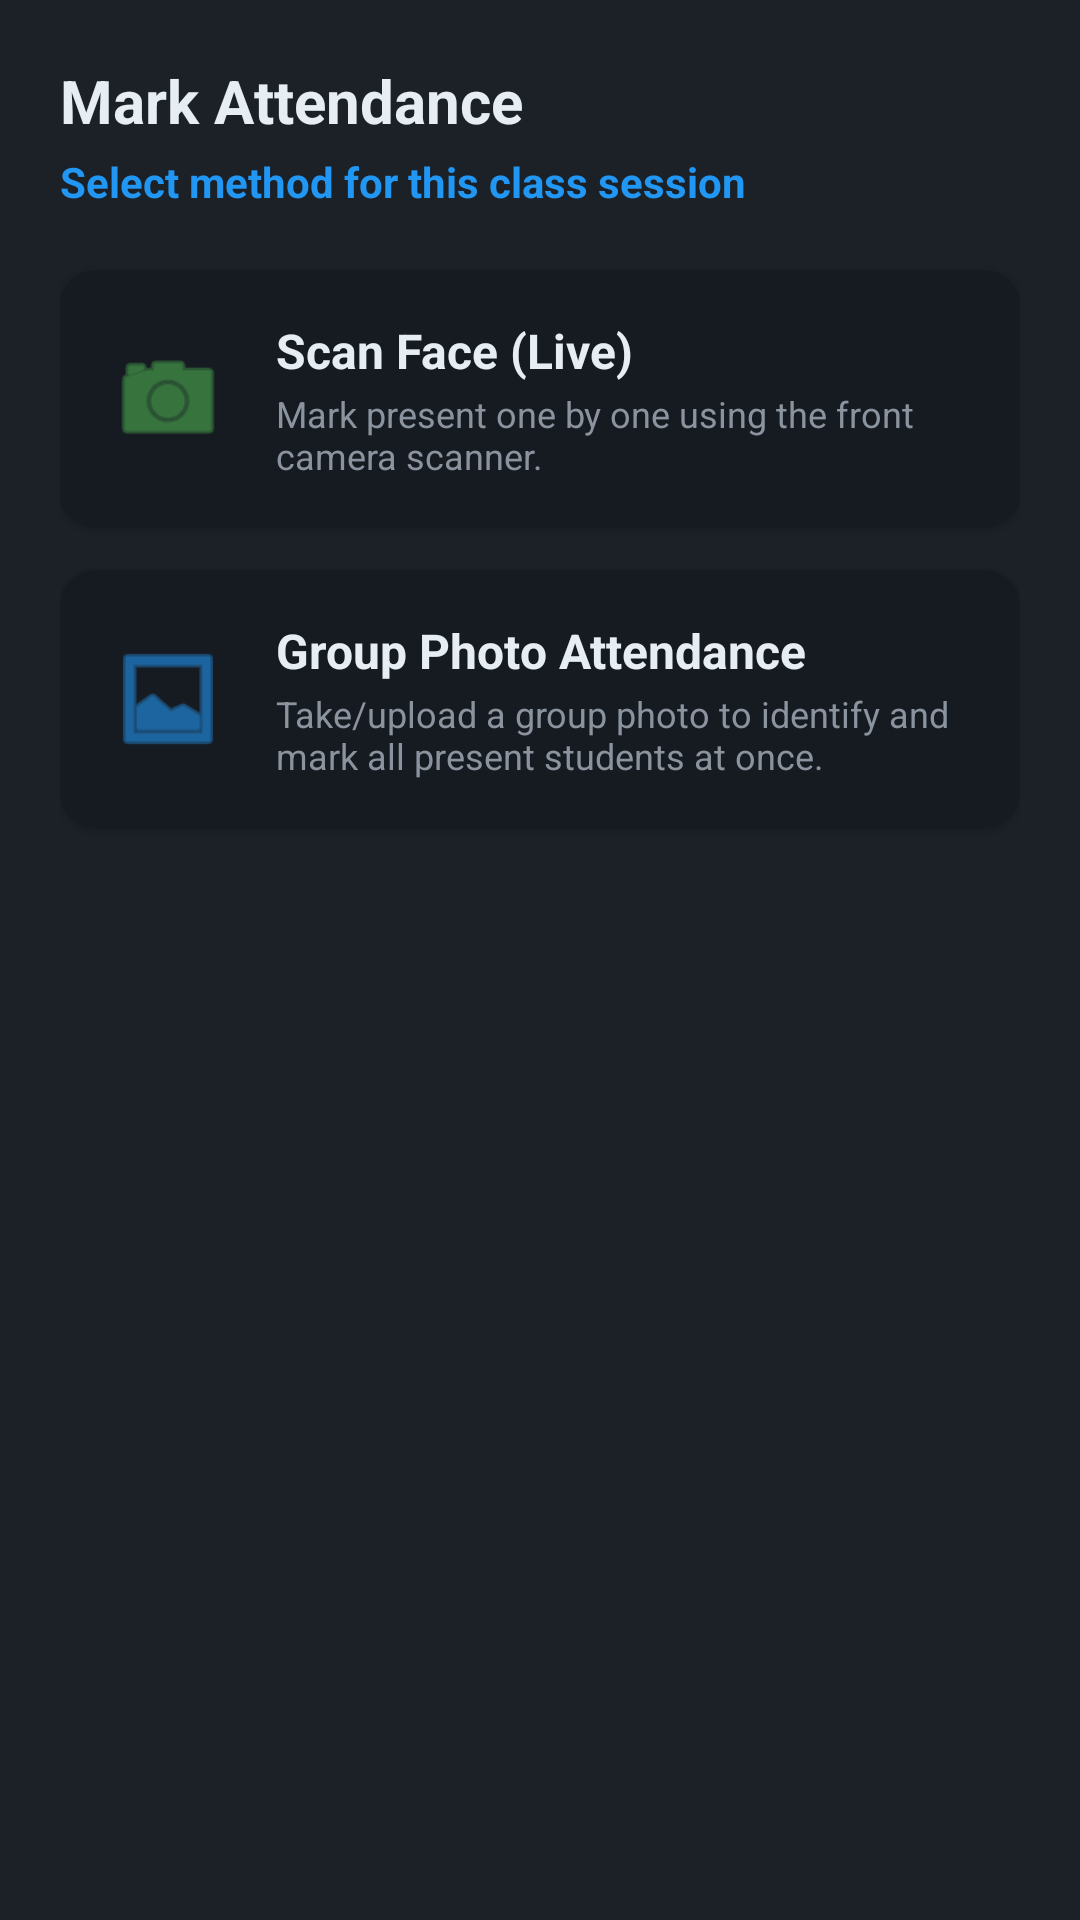

Here is an Android app screen rendered from its layout file. Give the layout XML and the strings, colors and styles it references.
<!-- AndroidManifest.xml: application theme Theme.FaceDetectionApp -->
<!-- res/layout/dialog_attendance_mode.xml -->
<?xml version="1.0" encoding="utf-8"?>
<LinearLayout
    xmlns:android="http://schemas.android.com/apk/res/android"
    xmlns:app="http://schemas.android.com/apk/res-auto"
    android:layout_width="match_parent"
    android:layout_height="wrap_content"
    android:orientation="vertical"
    android:padding="20dp"
    android:background="@color/card_dark">

    <TextView
        android:id="@+id/tvDialogTitle"
        android:layout_width="match_parent"
        android:layout_height="wrap_content"
        android:text="Mark Attendance"
        android:textColor="@color/text_primary"
        android:textSize="20sp"
        android:textStyle="bold"
        android:layout_marginBottom="4dp"/>

    <TextView
        android:id="@+id/tvDialogClassName"
        android:layout_width="match_parent"
        android:layout_height="wrap_content"
        android:text="Select method for this class session"
        android:textColor="@color/accent_blue"
        android:textSize="14sp"
        android:textStyle="bold"
        android:layout_marginBottom="20dp"/>

    
    <androidx.cardview.widget.CardView
        android:id="@+id/cardLiveCamera"
        android:layout_width="match_parent"
        android:layout_height="wrap_content"
        android:layout_marginBottom="14dp"
        app:cardBackgroundColor="@color/bg_surface"
        app:cardCornerRadius="12dp"
        app:cardElevation="2dp"
        android:clickable="true"
        android:focusable="true"
        android:foreground="?attr/selectableItemBackground">

        <LinearLayout
            android:layout_width="match_parent"
            android:layout_height="wrap_content"
            android:orientation="horizontal"
            android:padding="16dp"
            android:gravity="center_vertical">

            <ImageView
                android:layout_width="40dp"
                android:layout_height="40dp"
                android:src="@android:drawable/ic_menu_camera"
                android:tint="@color/accent_green"
                android:layout_marginEnd="16dp"/>

            <LinearLayout
                android:layout_width="0dp"
                android:layout_height="wrap_content"
                android:layout_weight="1"
                android:orientation="vertical">

                <TextView
                    android:layout_width="match_parent"
                    android:layout_height="wrap_content"
                    android:text="Scan Face (Live)"
                    android:textColor="@color/text_primary"
                    android:textSize="16sp"
                    android:textStyle="bold"/>

                <TextView
                    android:layout_width="match_parent"
                    android:layout_height="wrap_content"
                    android:text="Mark present one by one using the front camera scanner."
                    android:textColor="@color/text_secondary"
                    android:textSize="12sp"
                    android:layout_marginTop="2dp"/>
            </LinearLayout>
        </LinearLayout>
    </androidx.cardview.widget.CardView>

    
    <androidx.cardview.widget.CardView
        android:id="@+id/cardGroupPhoto"
        android:layout_width="match_parent"
        android:layout_height="wrap_content"
        android:layout_marginBottom="8dp"
        app:cardBackgroundColor="@color/bg_surface"
        app:cardCornerRadius="12dp"
        app:cardElevation="2dp"
        android:clickable="true"
        android:focusable="true"
        android:foreground="?attr/selectableItemBackground">

        <LinearLayout
            android:layout_width="match_parent"
            android:layout_height="wrap_content"
            android:orientation="horizontal"
            android:padding="16dp"
            android:gravity="center_vertical">

            <ImageView
                android:layout_width="40dp"
                android:layout_height="40dp"
                android:src="@android:drawable/ic_menu_gallery"
                android:tint="@color/accent_blue"
                android:layout_marginEnd="16dp"/>

            <LinearLayout
                android:layout_width="0dp"
                android:layout_height="wrap_content"
                android:layout_weight="1"
                android:orientation="vertical">

                <TextView
                    android:layout_width="match_parent"
                    android:layout_height="wrap_content"
                    android:text="Group Photo Attendance"
                    android:textColor="@color/text_primary"
                    android:textSize="16sp"
                    android:textStyle="bold"/>

                <TextView
                    android:layout_width="match_parent"
                    android:layout_height="wrap_content"
                    android:text="Take/upload a group photo to identify and mark all present students at once."
                    android:textColor="@color/text_secondary"
                    android:textSize="12sp"
                    android:layout_marginTop="2dp"/>
            </LinearLayout>
        </LinearLayout>
    </androidx.cardview.widget.CardView>

</LinearLayout>
<!-- resources referenced by this layout -->
<resources>
  <color name="accent_blue">#FF2196F3</color>
  <color name="accent_green">#FF4CAF50</color>
  <color name="bg_surface">#FF161B22</color>
  <color name="card_dark">#FF1C2128</color>
  <color name="text_primary">#FFE6EDF3</color>
  <color name="text_secondary">#FF8B949E</color>
  <style name="Theme.FaceDetectionApp" parent="Base.Theme.FaceDetectionApp" />
  <style name="Base.Theme.FaceDetectionApp" parent="Theme.Material3.Dark.NoActionBar">
          <item name="colorPrimary">@color/accent_blue</item>
          <item name="colorPrimaryVariant">@color/card_register</item>
          <item name="colorOnPrimary">@color/white</item>
          <item name="colorSurface">@color/card_dark</item>
          <item name="colorOnSurface">@color/text_primary</item>
          <item name="android:colorBackground">@color/bg_dark</item>
          <item name="android:windowBackground">@color/bg_dark</item>
          <item name="colorSecondary">@color/accent_green</item>
          <item name="android:statusBarColor">@color/bg_dark</item>
          <item name="android:navigationBarColor">@color/card_dark</item>
      </style>
  <color name="card_register">#FF1565C0</color>
  <color name="white">#FFFFFFFF</color>
  <color name="bg_dark">#FF0D1117</color>
</resources>
